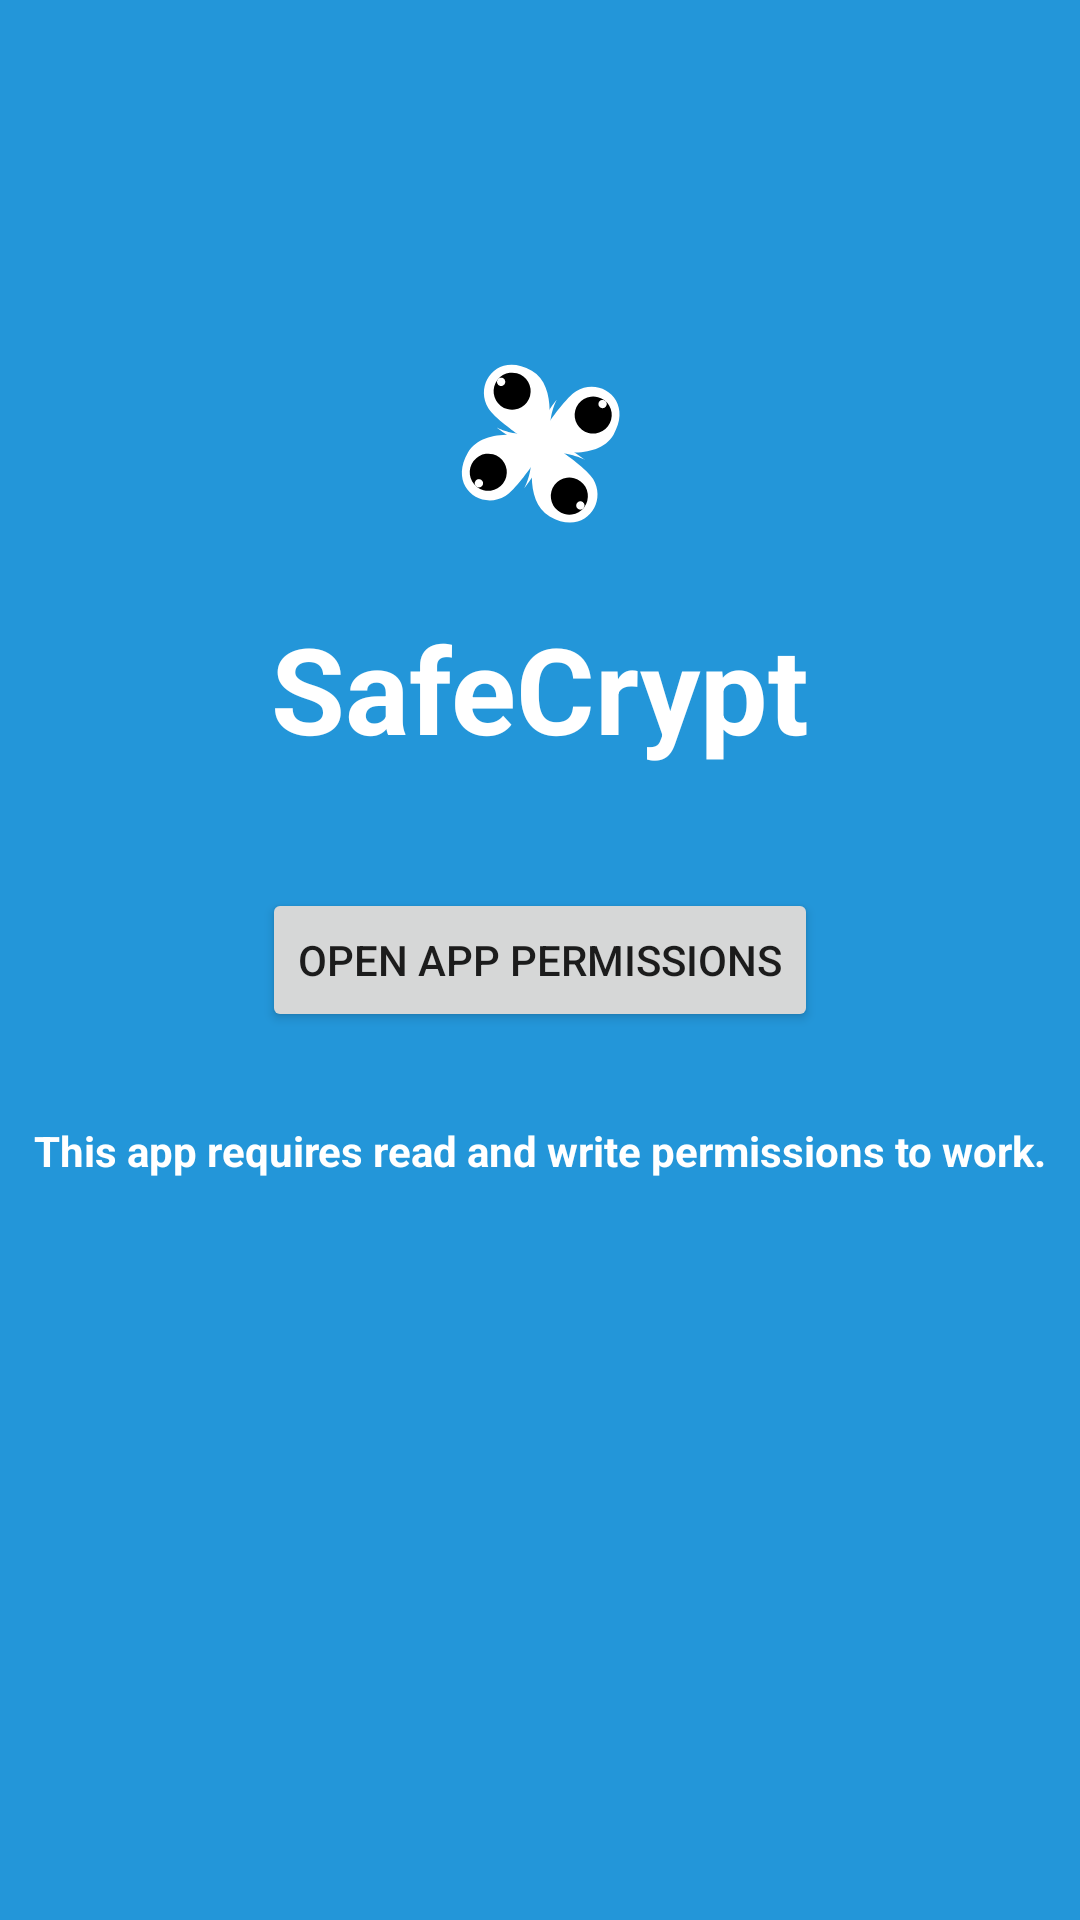

Android layout source for this screen:
<!-- AndroidManifest.xml: application theme Theme.SafeCrypt -->
<!-- res/layout/fragment_splash.xml -->
<?xml version="1.0" encoding="utf-8"?>
<androidx.constraintlayout.widget.ConstraintLayout xmlns:android="http://schemas.android.com/apk/res/android"
    xmlns:app="http://schemas.android.com/apk/res-auto"
    xmlns:tools="http://schemas.android.com/tools"
    android:layout_width="match_parent"
    android:layout_height="match_parent"
    android:background="@drawable/ic_main_logo_background"
    tools:context=".ui.main.SplashFragment">


    <Button
        android:id="@+id/splashGivePermissionsButton"
        android:layout_width="wrap_content"
        android:layout_height="wrap_content"
        android:text="Open app permissions"
        app:layout_constraintBottom_toBottomOf="parent"
        app:layout_constraintEnd_toEndOf="parent"
        app:layout_constraintStart_toStartOf="parent"
        app:layout_constraintTop_toTopOf="parent" />

    <ImageView
        android:id="@+id/splashSafeCryptLogo"
        android:layout_width="wrap_content"
        android:layout_height="wrap_content"
        android:src="@drawable/ic_main_logo_foreground"
        app:layout_constraintBottom_toTopOf="@+id/splashSafeCryptTextLogo"
        app:layout_constraintEnd_toEndOf="parent"
        app:layout_constraintStart_toStartOf="parent" />

    <TextView
        android:id="@+id/splashSafeCryptTextLogo"
        android:layout_width="wrap_content"
        android:layout_height="wrap_content"
        android:text="SafeCrypt"
        android:textColor="@color/white"
        android:textSize="40sp"
        android:layout_marginBottom="40dp"
        android:textStyle="bold"
        app:layout_constraintBottom_toTopOf="@+id/splashGivePermissionsButton"
        app:layout_constraintEnd_toEndOf="parent"
        app:layout_constraintStart_toStartOf="parent" />

    <TextView
        android:id="@+id/splashSafeCryptPermissionText"
        android:layout_width="wrap_content"
        android:layout_height="wrap_content"
        android:layout_marginTop="30dp"
        android:text="This app requires read and write permissions to work."
        android:textColor="@color/white"
        android:textStyle="bold"
        app:layout_constraintEnd_toEndOf="parent"
        app:layout_constraintStart_toStartOf="parent"
        app:layout_constraintTop_toBottomOf="@+id/splashGivePermissionsButton" />


</androidx.constraintlayout.widget.ConstraintLayout>
<!-- resources referenced by this layout -->
<resources>
  <color name="white">#FFFFFFFF</color>
  <!-- drawable ic_main_logo_background (drawable) -->
  <vector xmlns:android="http://schemas.android.com/apk/res/android"
      android:width="108dp"
      android:height="108dp"
      android:viewportWidth="108"
      android:viewportHeight="108">
    <group android:scaleX="0.9581955"
        android:scaleY="0.9581955"
        android:translateX="-9.72"
        android:translateY="-9.72">
      <path
          android:pathData="M17,0L116,0A13,13 0,0 1,129 13L129,112A13,13 0,0 1,116 125L17,125A13,13 0,0 1,4 112L4,13A13,13 0,0 1,17 0z"
          android:fillColor="#2396D9"/>
    </group>
  </vector>
  <!-- drawable ic_main_logo_foreground: vector/xml drawable (drawable, 2884 chars, omitted) -->
  <style name="Theme.SafeCrypt" parent="Theme.MaterialComponents.DayNight.NoActionBar">
          
          <item name="colorPrimary">@color/primary_light_400</item>
          <item name="colorPrimaryVariant">@color/secondary_light_500</item>
          <item name="colorOnPrimary">@color/on_primary_light</item>
  
  
          
          <item name="colorSecondary">@color/secondary_light_500</item>
          <item name="colorSecondaryVariant">@color/secondary_light_500</item>
          <item name="colorOnSecondary">@color/black</item>
  
          <item name="iconTint">@color/on_primary_dark</item>
          <item name="android:colorControlNormal">@color/white</item>
  
          
          <item name="android:statusBarColor" tools:targetApi="l">?attr/colorPrimaryVariant</item>
          
          <item name="alertDialogTheme">@style/AlertDialogTheme</item>
          <item name="drawerArrowStyle">@style/AppTheme.DrawerArrowToggle</item>
          <item name="actionOverflowButtonStyle">@style/Theme.SafeCrypt.SettingsWhite</item>
  
  
          <item name="android:itemTextAppearance">@style/menuItem</item>
  
      </style>
  <color name="primary_light_400">#E9E9E9</color>
  <color name="secondary_light_500">#2396D9</color>
  <color name="on_primary_light">#000000</color>
  <color name="black">#FF000000</color>
  <color name="on_primary_dark">#ffffff</color>
  <style name="AlertDialogTheme" parent="Theme.MaterialComponents.Light.Dialog.Alert">
          <item name="buttonBarPositiveButtonStyle">@style/Alert.Button.Positive</item>
          <item name="buttonBarNegativeButtonStyle">@style/Alert.Button.Neutral</item>
          <item name="buttonBarNeutralButtonStyle">@style/Alert.Button.Neutral</item>
      </style>
  <style name="AppTheme.DrawerArrowToggle" parent="Widget.AppCompat.DrawerArrowToggle">
          <item name="color">@android:color/white</item>
      </style>
  <style name="Theme.SafeCrypt.SettingsWhite" parent="@style/Widget.AppCompat.ActionButton.Overflow">
          <item name="android:tint">@color/white</item>
      </style>
  <style name="menuItem" parent="Widget.AppCompat.TextView.SpinnerItem">
          <item name="android:textColor">@color/black</item>
      </style>
  <style name="Alert.Button.Positive" parent="Widget.MaterialComponents.Button.TextButton">
          <item name="android:textColor">@color/on_primary_light</item>
          <item name="android:textSize">14sp</item>
      </style>
  <style name="Alert.Button.Neutral" parent="Widget.MaterialComponents.Button.TextButton">
          <item name="android:textColor">@color/primary_light_900</item>
          <item name="android:textSize">14sp</item>
      </style>
  <color name="primary_light_900">#575757</color>
</resources>
